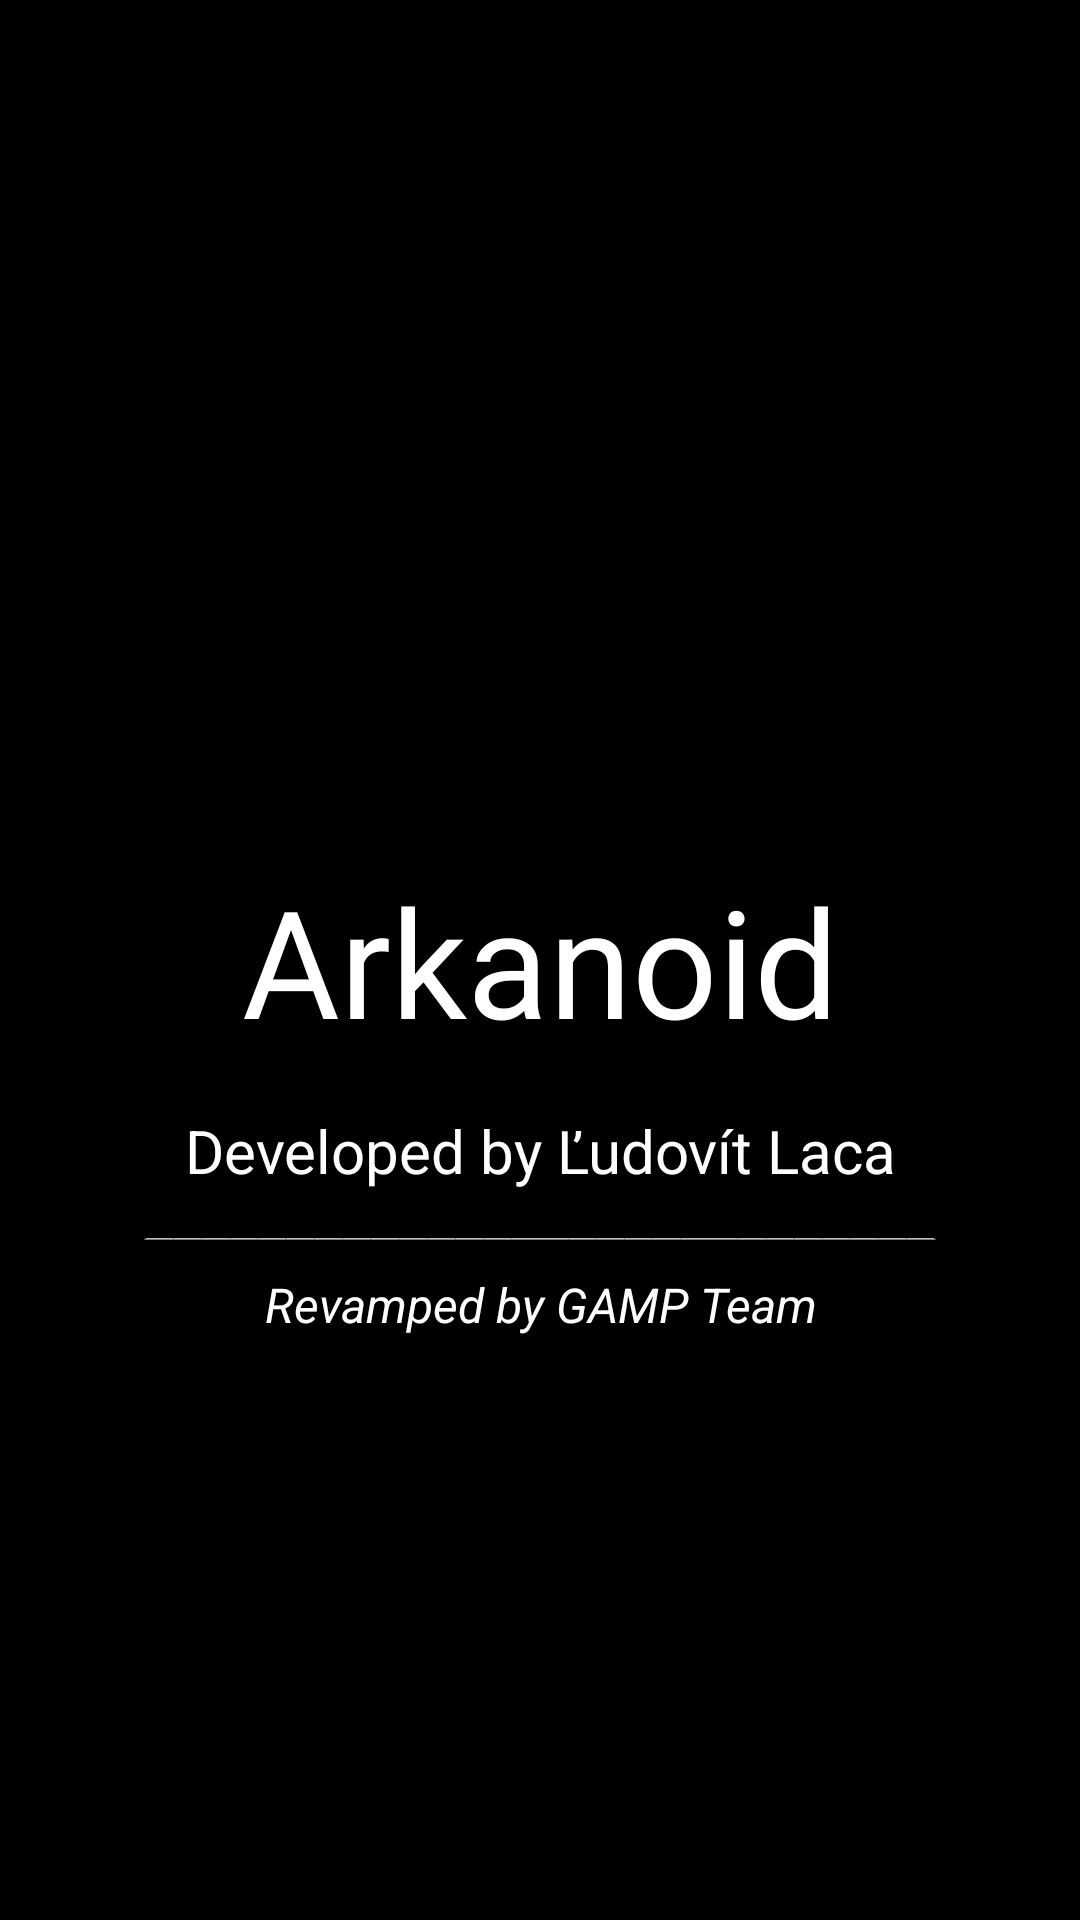

Write the Android layout XML for this screen, with the resource values it uses.
<!-- AndroidManifest.xml: application theme AppTheme -->
<!-- res/layout/splash_screen.xml -->
<?xml version="1.0" encoding="utf-8"?>
<androidx.constraintlayout.widget.ConstraintLayout xmlns:android="http://schemas.android.com/apk/res/android"
    xmlns:app="http://schemas.android.com/apk/res-auto"
    xmlns:tools="http://schemas.android.com/tools"
    android:layout_width="match_parent"
    android:layout_height="match_parent"
    android:background="@color/black"
    tools:context="com.gamp.android.arkanoid.SplashScreen">

    <TextView
        android:id="@+id/SplashScreenText"
        android:layout_width="300dp"
        android:layout_height="100dp"
        android:fontFamily="@font/arkanoid"
        android:gravity="center"
        android:text="@string/app_name"
        android:textColor="#FFF"
        android:textSize="50sp"
        app:layout_constraintBottom_toBottomOf="parent"
        app:layout_constraintLeft_toLeftOf="parent"
        app:layout_constraintRight_toRightOf="parent"
        app:layout_constraintTop_toTopOf="parent" />

    <TextView
        android:id="@+id/creditsOriginal"
        android:layout_width="0dp"
        android:layout_height="wrap_content"
        android:text="@string/creditsOriginal"
        android:textAlignment="center"
        android:textColor="#FFFFFF"
        android:textSize="20sp"
        app:layout_constraintEnd_toEndOf="parent"
        app:layout_constraintStart_toStartOf="parent"
        app:layout_constraintTop_toBottomOf="@+id/SplashScreenText" />

    <TextView
        android:id="@+id/divider"
        android:layout_width="0dp"
        android:layout_height="wrap_content"
        android:rotationX="74"
        android:text="@string/divider"
        android:textAlignment="center"
        android:textColor="#FFFFFF"
        android:textSize="20sp"
        app:layout_constraintEnd_toEndOf="parent"
        app:layout_constraintStart_toStartOf="parent"
        app:layout_constraintTop_toBottomOf="@+id/creditsOriginal" />

    <TextView
        android:id="@+id/creditsRevamped"
        android:layout_width="0dp"
        android:layout_height="wrap_content"
        android:text="@string/creditsRevamped"
        android:textAlignment="center"
        android:textColor="#FFFFFF"
        android:textSize="16sp"
        android:textStyle="italic"
        app:layout_constraintEnd_toEndOf="parent"
        app:layout_constraintStart_toStartOf="parent"
        app:layout_constraintTop_toBottomOf="@+id/divider" />

</androidx.constraintlayout.widget.ConstraintLayout>
<!-- resources referenced by this layout -->
<resources>
  <color name="black">#000000</color>
  <string name="app_name">Arkanoid</string>
  <string name="creditsOriginal">Developed by Ľudovít Laca</string>
  <string name="creditsRevamped">Revamped by GAMP Team</string>
  <string name="divider">____________________________</string>
  <style name="AppTheme" parent="Theme.AppCompat.Light.NoActionBar">
          
          <item name="colorPrimary">@color/colorPrimary</item>
          <item name="colorPrimaryDark">@color/colorPrimaryDark</item>
          <item name="colorAccent">@color/colorAccent</item>
          <item name="windowNoTitle">true</item>
          <item name="windowActionBar">false</item>
      </style>
  <color name="colorPrimary">#38181E</color>
  <color name="colorPrimaryDark">#210E12</color>
  <color name="colorAccent">#4B2F34</color>
</resources>
